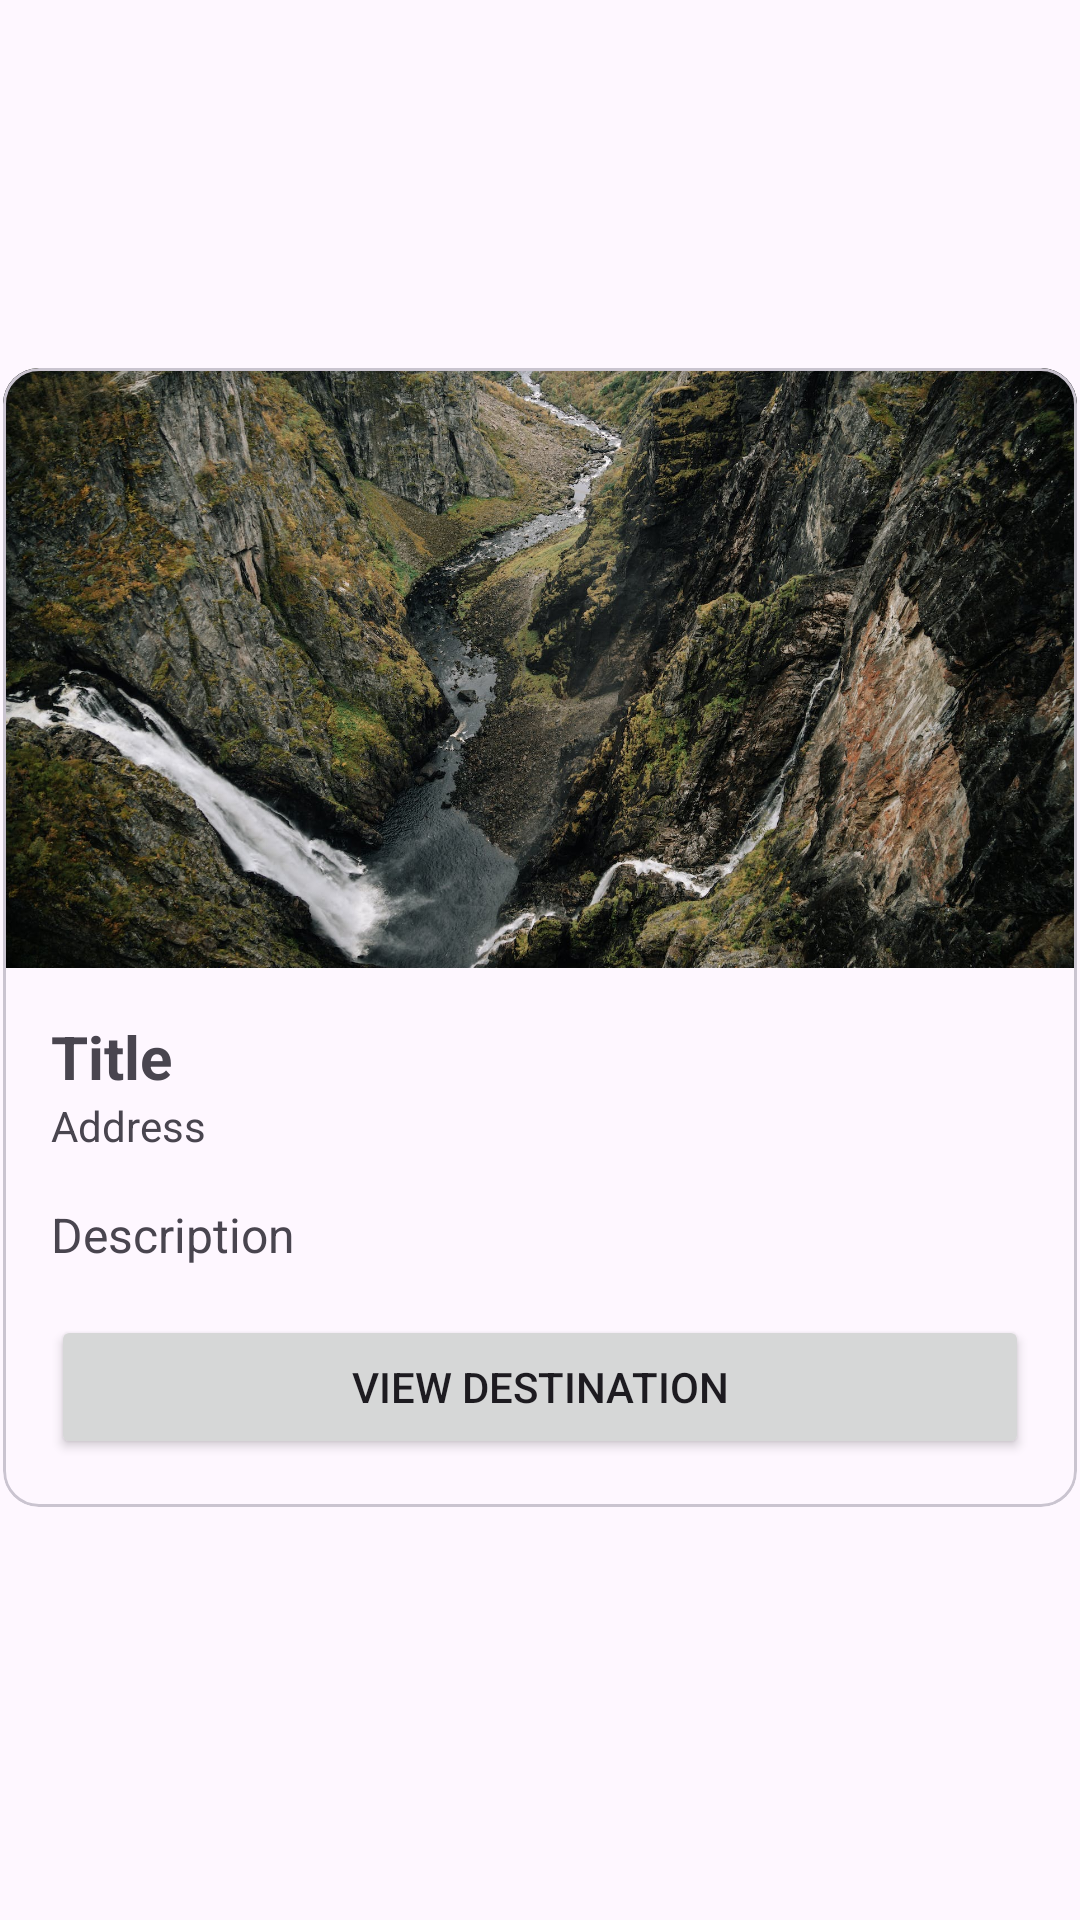

Android layout source for this screen:
<!-- AndroidManifest.xml: application theme Theme.RmmcTourism -->
<!-- res/layout/layout_destination_search.xml -->
<?xml version="1.0" encoding="utf-8"?>
<androidx.constraintlayout.widget.ConstraintLayout xmlns:android="http://schemas.android.com/apk/res/android"
    xmlns:app="http://schemas.android.com/apk/res-auto"
    android:layout_width="match_parent"
    android:layout_height="wrap_content">

    <com.google.android.material.card.MaterialCardView
        style="?attr/materialCardViewOutlinedStyle"
        android:layout_width="0dp"
        android:layout_height="wrap_content"
        android:layout_marginStart="1dp"
        android:layout_marginTop="1dp"
        android:layout_marginEnd="1dp"
        android:layout_marginBottom="16dp"
        app:layout_constraintBottom_toBottomOf="parent"
        app:layout_constraintEnd_toEndOf="parent"
        app:layout_constraintStart_toStartOf="parent"
        app:layout_constraintTop_toTopOf="parent">

        <androidx.constraintlayout.widget.ConstraintLayout
            android:layout_width="match_parent"
            android:layout_height="match_parent">

            <ImageView
                android:id="@+id/iv_destination_search_cover"
                android:layout_width="wrap_content"
                android:layout_height="200dp"
                android:scaleType="centerCrop"
                app:layout_constraintEnd_toEndOf="parent"
                app:layout_constraintStart_toStartOf="parent"
                app:layout_constraintTop_toTopOf="parent"
                app:srcCompat="@drawable/bg_splash" />

            <TextView
                android:id="@+id/tv_destination_search_title"
                android:layout_width="0dp"
                android:layout_height="wrap_content"
                android:layout_marginStart="16dp"
                android:layout_marginTop="16dp"
                android:layout_marginEnd="16dp"
                android:text="Title"
                android:textSize="20sp"
                android:textStyle="bold"
                app:layout_constraintEnd_toEndOf="parent"
                app:layout_constraintStart_toStartOf="parent"
                app:layout_constraintTop_toBottomOf="@+id/iv_destination_search_cover" />

            <TextView
                android:id="@+id/tv_destination_search_address"
                android:layout_width="0dp"
                android:layout_height="wrap_content"
                android:layout_marginStart="16dp"
                android:layout_marginEnd="16dp"
                android:text="Address"
                app:layout_constraintEnd_toEndOf="parent"
                app:layout_constraintStart_toStartOf="parent"
                app:layout_constraintTop_toBottomOf="@+id/tv_destination_search_title" />

            <TextView
                android:id="@+id/tv_destination_search_description"
                android:layout_width="0dp"
                android:layout_height="wrap_content"
                android:layout_marginStart="16dp"
                android:layout_marginTop="16dp"
                android:layout_marginEnd="16dp"
                android:text="Description"
                android:textSize="16sp"
                app:layout_constraintEnd_toEndOf="parent"
                app:layout_constraintHorizontal_bias="0.0"
                app:layout_constraintStart_toStartOf="parent"
                app:layout_constraintTop_toBottomOf="@+id/tv_destination_search_address" />

            <Button
                android:id="@+id/btn_view_destination"
                android:layout_width="0dp"
                android:layout_height="wrap_content"
                android:layout_marginStart="16dp"
                android:layout_marginTop="16dp"
                android:layout_marginEnd="16dp"
                android:layout_marginBottom="16dp"
                android:text="View destination"
                app:layout_constraintBottom_toBottomOf="parent"
                app:layout_constraintEnd_toEndOf="parent"
                app:layout_constraintStart_toStartOf="parent"
                app:layout_constraintTop_toBottomOf="@+id/tv_destination_search_description"
                app:layout_constraintVertical_bias="0.0" />
        </androidx.constraintlayout.widget.ConstraintLayout>
    </com.google.android.material.card.MaterialCardView>
</androidx.constraintlayout.widget.ConstraintLayout>
<!-- resources referenced by this layout -->
<resources>
  <!-- drawable bg_splash: jpg bitmap (drawable, 516268 bytes) -->
  <style name="Theme.RmmcTourism" parent="Base.Theme.RmmcTourism" />
  <style name="Base.Theme.RmmcTourism" parent="Theme.Material3.DayNight.NoActionBar">
          
          
      </style>
</resources>
